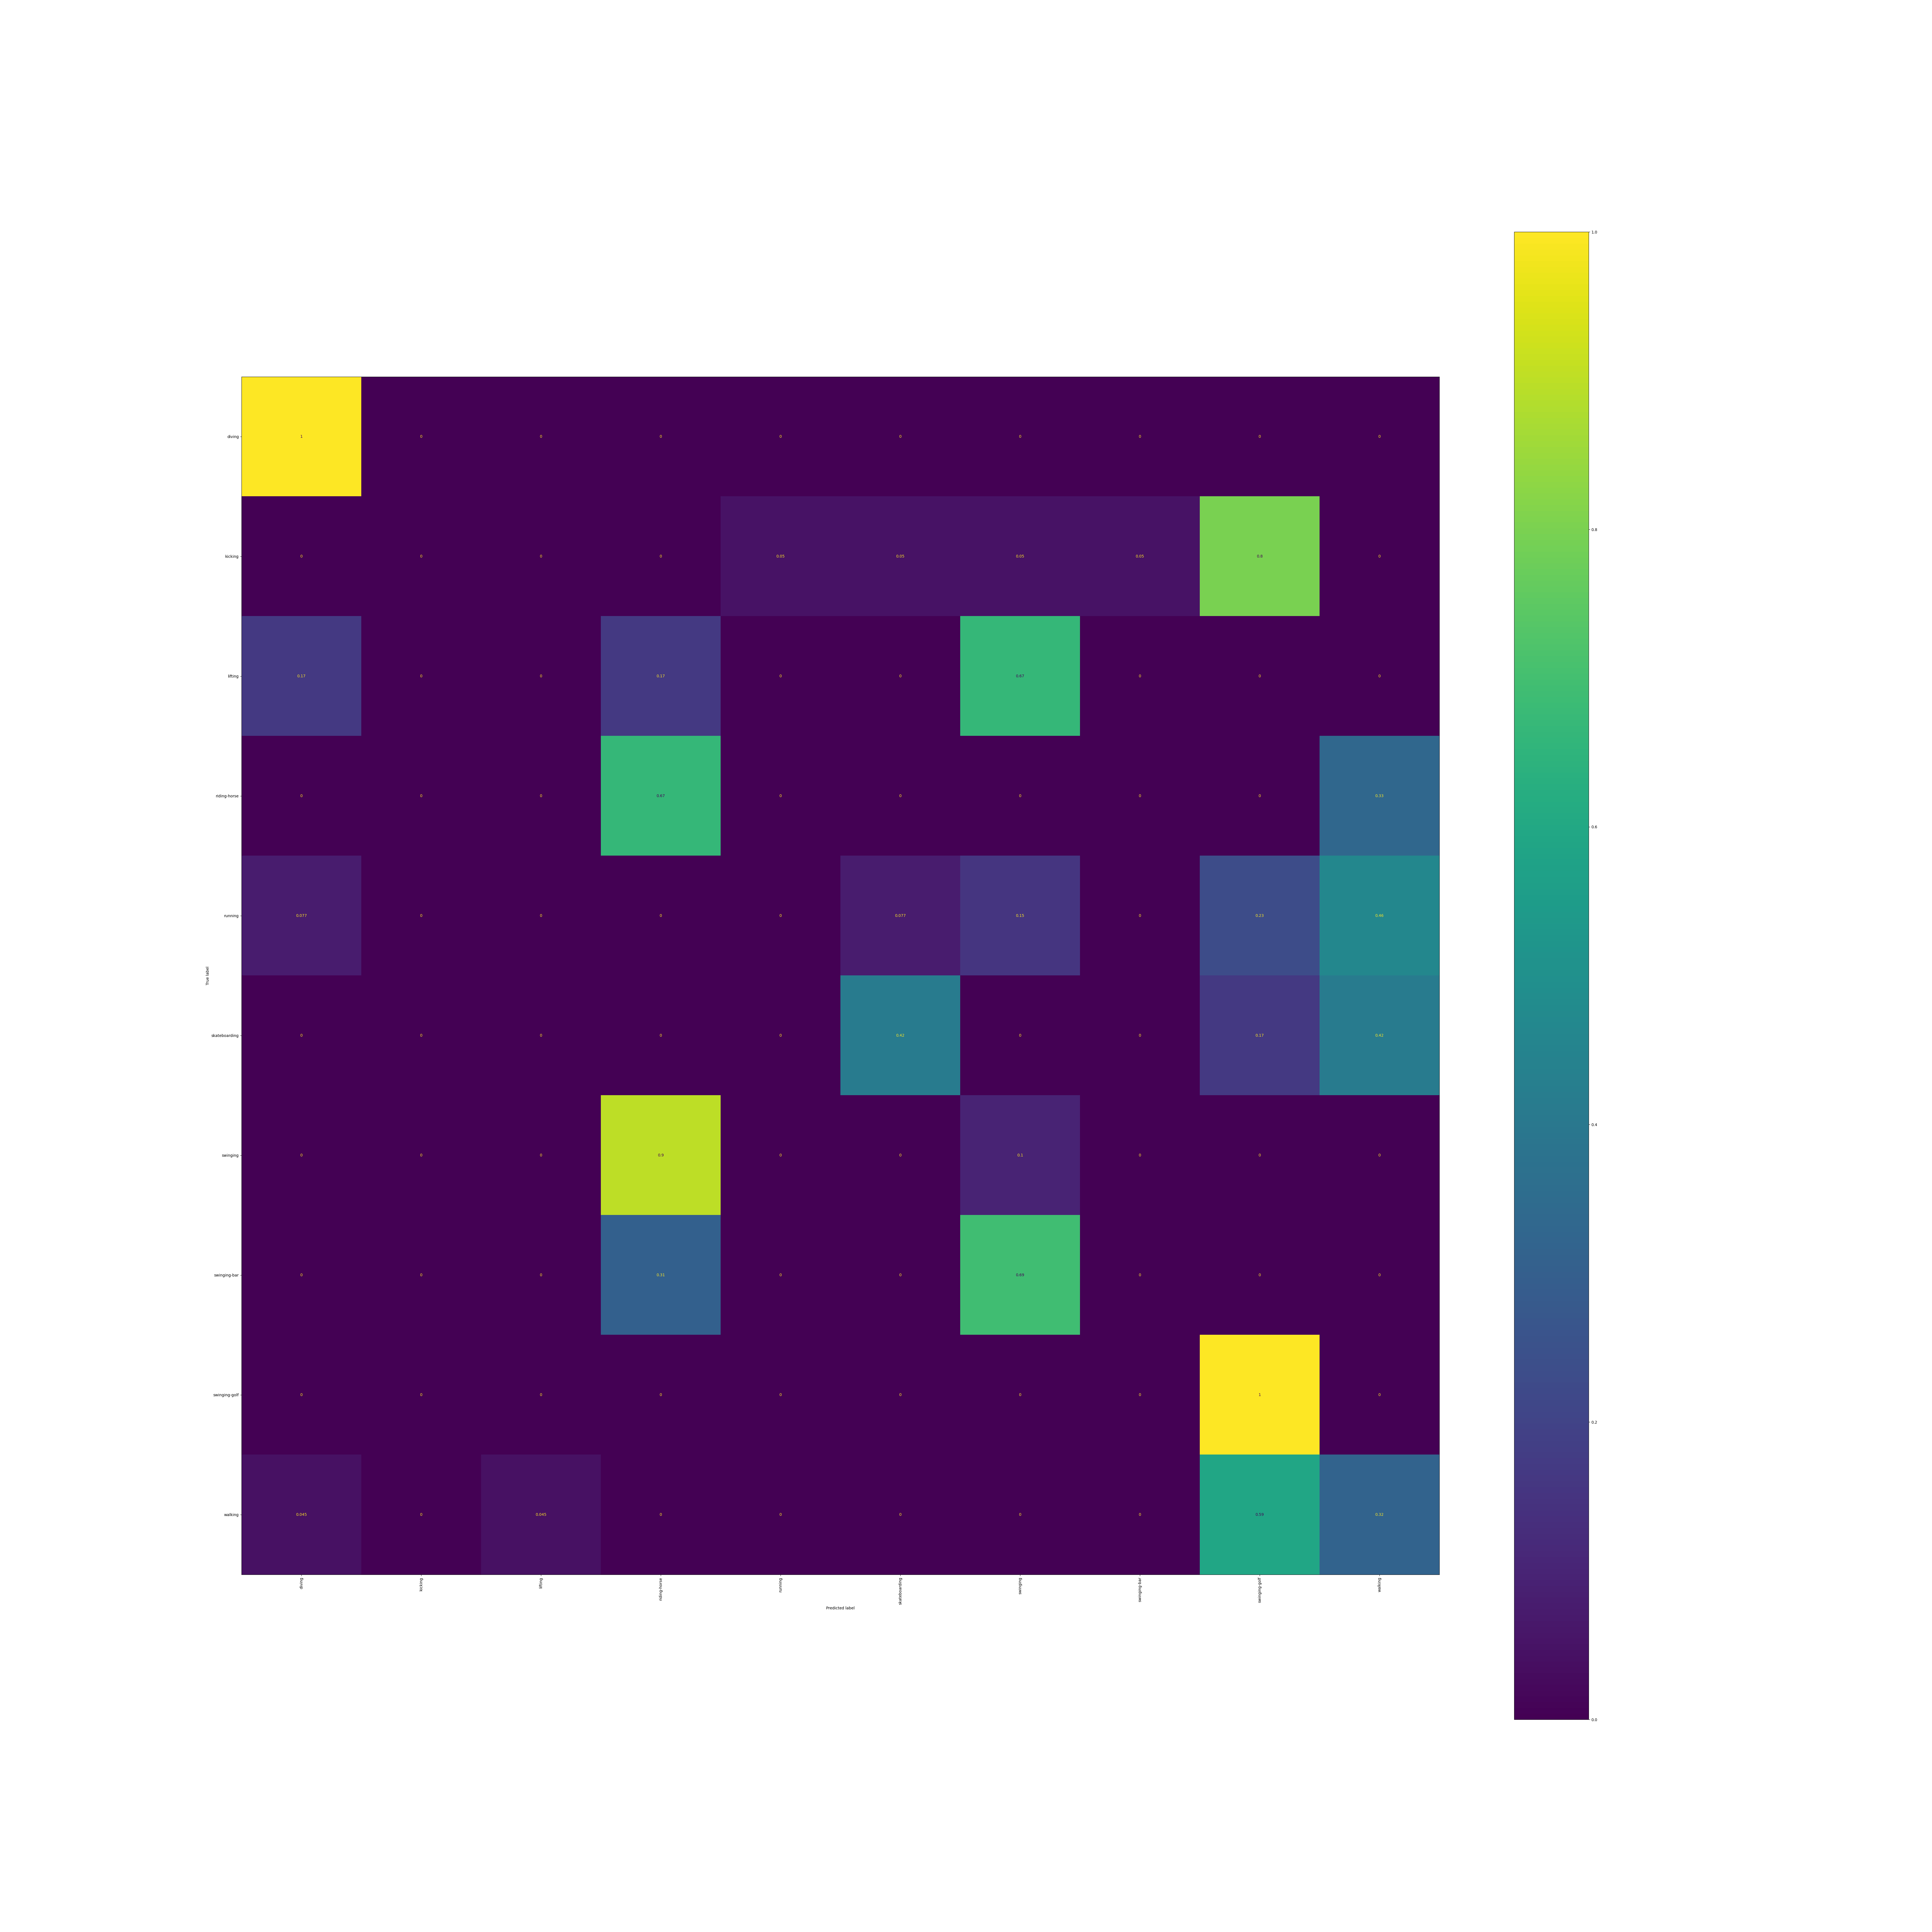

The table this chart was drawn from, first rows:
, diving, kicking, lifting, riding-horse, running, skateboarding, swinging, swinging-bar, swinging-golf, walking
diving, 1.0, 0.0, 0.0, 0.0, 0.0, 0.0, 0.0, 0.0, 0.0, 0.0
kicking, 0.0, 0.0, 0.0, 0.0, 0.05, 0.05, 0.05, 0.05, 0.8, 0.0
lifting, 0.1667, 0.0, 0.0, 0.1667, 0.0, 0.0, 0.6667, 0.0, 0.0, 0.0
riding-horse, 0.0, 0.0, 0.0, 0.6667, 0.0, 0.0, 0.0, 0.0, 0.0, 0.3333
running, 0.07692, 0.0, 0.0, 0.0, 0.0, 0.07692, 0.1538, 0.0, 0.2308, 0.4615
skateboarding, 0.0, 0.0, 0.0, 0.0, 0.0, 0.4167, 0.0, 0.0, 0.1667, 0.4167
swinging, 0.0, 0.0, 0.0, 0.9, 0.0, 0.0, 0.1, 0.0, 0.0, 0.0
swinging-bar, 0.0, 0.0, 0.0, 0.3077, 0.0, 0.0, 0.6923, 0.0, 0.0, 0.0
swinging-golf, 0.0, 0.0, 0.0, 0.0, 0.0, 0.0, 0.0, 0.0, 1.0, 0.0
walking, 0.04545, 0.0, 0.04545, 0.0, 0.0, 0.0, 0.0, 0.0, 0.5909, 0.3182
